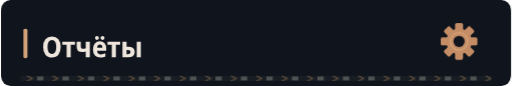
t = 0.00 s
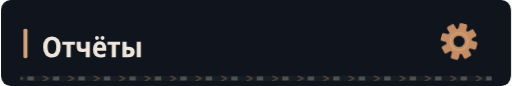
t = 1.00 s
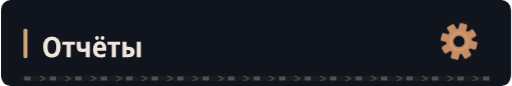
t = 4.00 s
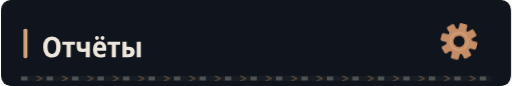
t = 7.00 s

The animated SVG that drew these frames (rendered in a browser with its animation timeline set to each time). Animation: 4 CSS @keyframes rules; frames cover the first 7.00 s, repeats indefinitely.

<svg xmlns="http://www.w3.org/2000/svg" width="640" height="108" viewBox="0 0 640 108" role="img"><defs><clipPath id="motion-frame"><rect x="1.0" y="1.0" width="638.0" height="106.0" rx="14" /></clipPath><clipPath id="motion-belt"><rect x="24.0" y="95.0" width="592.0" height="7" rx="1" /></clipPath><linearGradient id="motion-sheen" x1="0" y1="0" x2="1" y2=".2"><stop offset="0" stop-color="#e2c6a4" stop-opacity="0" /><stop offset=".46" stop-color="#e2c6a4" stop-opacity="0" /><stop offset=".5" stop-color="#e2c6a4" stop-opacity=".11" /><stop offset=".54" stop-color="#e2c6a4" stop-opacity="0" /><stop offset="1" stop-color="#e2c6a4" stop-opacity="0" /></linearGradient></defs><style>
@keyframes profile-belt { to { transform: translateX(32px); } }
@keyframes profile-sheen { to { transform: translateX(1920px); } }
@keyframes profile-gear { to { transform: rotate(360deg); } }
@keyframes profile-signal { 0%,100% { opacity: .35; } 50% { opacity: .85; } }
.profile-conveyor { animation: profile-belt 1.6s linear infinite; }
.profile-sheen { animation: profile-sheen 9s linear infinite; animation-delay: -1s; }
.profile-gear { transform-origin: 0px 0px; animation: profile-gear 24s linear infinite; }
.profile-signal { animation: profile-signal 6s cubic-bezier(.77,0,.175,1) infinite; animation-delay: -1s; }
@media (prefers-reduced-motion: reduce) {
 .profile-conveyor, .profile-sheen, .profile-gear, .profile-signal { animation: none; }
 .profile-sheen { opacity: 0; }
}
</style><title>Отчёты</title><rect width="640" height="108" rx="16" fill="#0d1117" /><g clip-path="url(#motion-frame)" pointer-events="none"><rect x="-640.0" y="0.0" width="640.0" height="108.0" fill="url(#motion-sheen)" class="profile-sheen" /></g><rect width="640" height="108" rx="12" fill="#10151d" /><rect x="28" y="36.0" width="5" height="37" rx="2" fill="#d4a478" /><g transform="translate(51 72) scale(0.036 -0.036)" fill="#eee6dc"><path transform="translate(0 0)" d="M354 -10Q206 -10 127.0 88.0Q48 186 48 359Q48 536 127.5 630.5Q207 725 355 725Q502 725 580.5 630.5Q659 536 659 358Q659 185 580.5 87.5Q502 -10 354 -10ZM354 115Q506 115 506 358Q506 601 356 601Q280 601 240.5 539.5Q201 478 201 358Q201 239 240.0 177.0Q279 115 354 115Z" /><path transform="translate(707 0)" d="M160 0V437H11V546H451V437H302V0Z" /><path transform="translate(1168 0)" d="M366 0V204Q336 194 305.5 188.0Q275 182 241 182Q51 182 51 363V546H193V386Q193 337 212.5 316.5Q232 296 280 296Q301 296 321.5 299.5Q342 303 366 313V546H508V0Z" /><path transform="translate(1747 0)" d="M298 -10Q176 -10 107.5 61.5Q39 133 39 270Q39 408 104.0 482.5Q169 557 279 557Q386 557 443.5 490.5Q501 424 501 309V234H183Q185 170 219.5 136.5Q254 103 318 103Q394 103 471 143V28Q435 9 392.5 -0.5Q350 -10 298 -10ZM185 333H366Q366 386 344.5 418.5Q323 451 279 451Q238 451 213.5 422.0Q189 393 185 333ZM178 609Q150 609 131.5 626.5Q113 644 113 678Q113 713 131.5 730.0Q150 747 178 747Q207 747 225.5 730.0Q244 713 244 678Q244 644 225.0 626.5Q206 609 178 609ZM373 609Q344 609 326.0 626.5Q308 644 308 678Q308 713 326.0 730.0Q344 747 373 747Q401 747 420.0 730.0Q439 713 439 678Q439 644 420.0 626.5Q401 609 373 609Z" /><path transform="translate(2283 0)" d="M160 0V437H11V546H451V437H302V0Z" /><path transform="translate(2744 0)" d="M71 0V546H214L213 367H270Q498 367 498 185Q498 95 441.0 47.5Q384 0 272 0ZM569 0V546H711V0ZM213 111H265Q355 111 355 184Q355 258 264 258H213Z" /></g><g transform="translate(575 52.0) scale(1)"><g class="profile-gear" fill="#c58d66"><rect x="-5" y="-23" width="10" height="15" rx="2" transform="rotate(0)" /><rect x="-5" y="-23" width="10" height="15" rx="2" transform="rotate(45)" /><rect x="-5" y="-23" width="10" height="15" rx="2" transform="rotate(90)" /><rect x="-5" y="-23" width="10" height="15" rx="2" transform="rotate(135)" /><rect x="-5" y="-23" width="10" height="15" rx="2" transform="rotate(180)" /><rect x="-5" y="-23" width="10" height="15" rx="2" transform="rotate(225)" /><rect x="-5" y="-23" width="10" height="15" rx="2" transform="rotate(270)" /><rect x="-5" y="-23" width="10" height="15" rx="2" transform="rotate(315)" /><circle r="16" /><circle r="7" fill="#10151d" /><circle r="11" fill="none" stroke="#d4a478" stroke-width="1.5" /></g></g><g clip-path="url(#motion-belt)" pointer-events="none"><rect x="24.0" y="95.0" width="592.0" height="7" fill="#171d23" /><g class="profile-conveyor"><path d="M-32 95l7 3.5 -7 3.5" fill="none" stroke="#9e7956" stroke-width="1.5" opacity=".55" /><rect x="-19.0" y="96.0" width="8" height="5" fill="#a5a29b" opacity=".4" /><path d="M0 95l7 3.5 -7 3.5" fill="none" stroke="#9e7956" stroke-width="1.5" opacity=".55" /><rect x="13.0" y="96.0" width="8" height="5" fill="#a5a29b" opacity=".4" /><path d="M32 95l7 3.5 -7 3.5" fill="none" stroke="#9e7956" stroke-width="1.5" opacity=".55" /><rect x="45.0" y="96.0" width="8" height="5" fill="#a5a29b" opacity=".4" /><path d="M64 95l7 3.5 -7 3.5" fill="none" stroke="#9e7956" stroke-width="1.5" opacity=".55" /><rect x="77.0" y="96.0" width="8" height="5" fill="#a5a29b" opacity=".4" /><path d="M96 95l7 3.5 -7 3.5" fill="none" stroke="#9e7956" stroke-width="1.5" opacity=".55" /><rect x="109.0" y="96.0" width="8" height="5" fill="#a5a29b" opacity=".4" /><path d="M128 95l7 3.5 -7 3.5" fill="none" stroke="#9e7956" stroke-width="1.5" opacity=".55" /><rect x="141.0" y="96.0" width="8" height="5" fill="#a5a29b" opacity=".4" /><path d="M160 95l7 3.5 -7 3.5" fill="none" stroke="#9e7956" stroke-width="1.5" opacity=".55" /><rect x="173.0" y="96.0" width="8" height="5" fill="#a5a29b" opacity=".4" /><path d="M192 95l7 3.5 -7 3.5" fill="none" stroke="#9e7956" stroke-width="1.5" opacity=".55" /><rect x="205.0" y="96.0" width="8" height="5" fill="#a5a29b" opacity=".4" /><path d="M224 95l7 3.5 -7 3.5" fill="none" stroke="#9e7956" stroke-width="1.5" opacity=".55" /><rect x="237.0" y="96.0" width="8" height="5" fill="#a5a29b" opacity=".4" /><path d="M256 95l7 3.5 -7 3.5" fill="none" stroke="#9e7956" stroke-width="1.5" opacity=".55" /><rect x="269.0" y="96.0" width="8" height="5" fill="#a5a29b" opacity=".4" /><path d="M288 95l7 3.5 -7 3.5" fill="none" stroke="#9e7956" stroke-width="1.5" opacity=".55" /><rect x="301.0" y="96.0" width="8" height="5" fill="#a5a29b" opacity=".4" /><path d="M320 95l7 3.5 -7 3.5" fill="none" stroke="#9e7956" stroke-width="1.5" opacity=".55" /><rect x="333.0" y="96.0" width="8" height="5" fill="#a5a29b" opacity=".4" /><path d="M352 95l7 3.5 -7 3.5" fill="none" stroke="#9e7956" stroke-width="1.5" opacity=".55" /><rect x="365.0" y="96.0" width="8" height="5" fill="#a5a29b" opacity=".4" /><path d="M384 95l7 3.5 -7 3.5" fill="none" stroke="#9e7956" stroke-width="1.5" opacity=".55" /><rect x="397.0" y="96.0" width="8" height="5" fill="#a5a29b" opacity=".4" /><path d="M416 95l7 3.5 -7 3.5" fill="none" stroke="#9e7956" stroke-width="1.5" opacity=".55" /><rect x="429.0" y="96.0" width="8" height="5" fill="#a5a29b" opacity=".4" /><path d="M448 95l7 3.5 -7 3.5" fill="none" stroke="#9e7956" stroke-width="1.5" opacity=".55" /><rect x="461.0" y="96.0" width="8" height="5" fill="#a5a29b" opacity=".4" /><path d="M480 95l7 3.5 -7 3.5" fill="none" stroke="#9e7956" stroke-width="1.5" opacity=".55" /><rect x="493.0" y="96.0" width="8" height="5" fill="#a5a29b" opacity=".4" /><path d="M512 95l7 3.5 -7 3.5" fill="none" stroke="#9e7956" stroke-width="1.5" opacity=".55" /><rect x="525.0" y="96.0" width="8" height="5" fill="#a5a29b" opacity=".4" /><path d="M544 95l7 3.5 -7 3.5" fill="none" stroke="#9e7956" stroke-width="1.5" opacity=".55" /><rect x="557.0" y="96.0" width="8" height="5" fill="#a5a29b" opacity=".4" /><path d="M576 95l7 3.5 -7 3.5" fill="none" stroke="#9e7956" stroke-width="1.5" opacity=".55" /><rect x="589.0" y="96.0" width="8" height="5" fill="#a5a29b" opacity=".4" /><path d="M608 95l7 3.5 -7 3.5" fill="none" stroke="#9e7956" stroke-width="1.5" opacity=".55" /><rect x="621.0" y="96.0" width="8" height="5" fill="#a5a29b" opacity=".4" /><path d="M640 95l7 3.5 -7 3.5" fill="none" stroke="#9e7956" stroke-width="1.5" opacity=".55" /><rect x="653.0" y="96.0" width="8" height="5" fill="#a5a29b" opacity=".4" /></g></g></svg>
